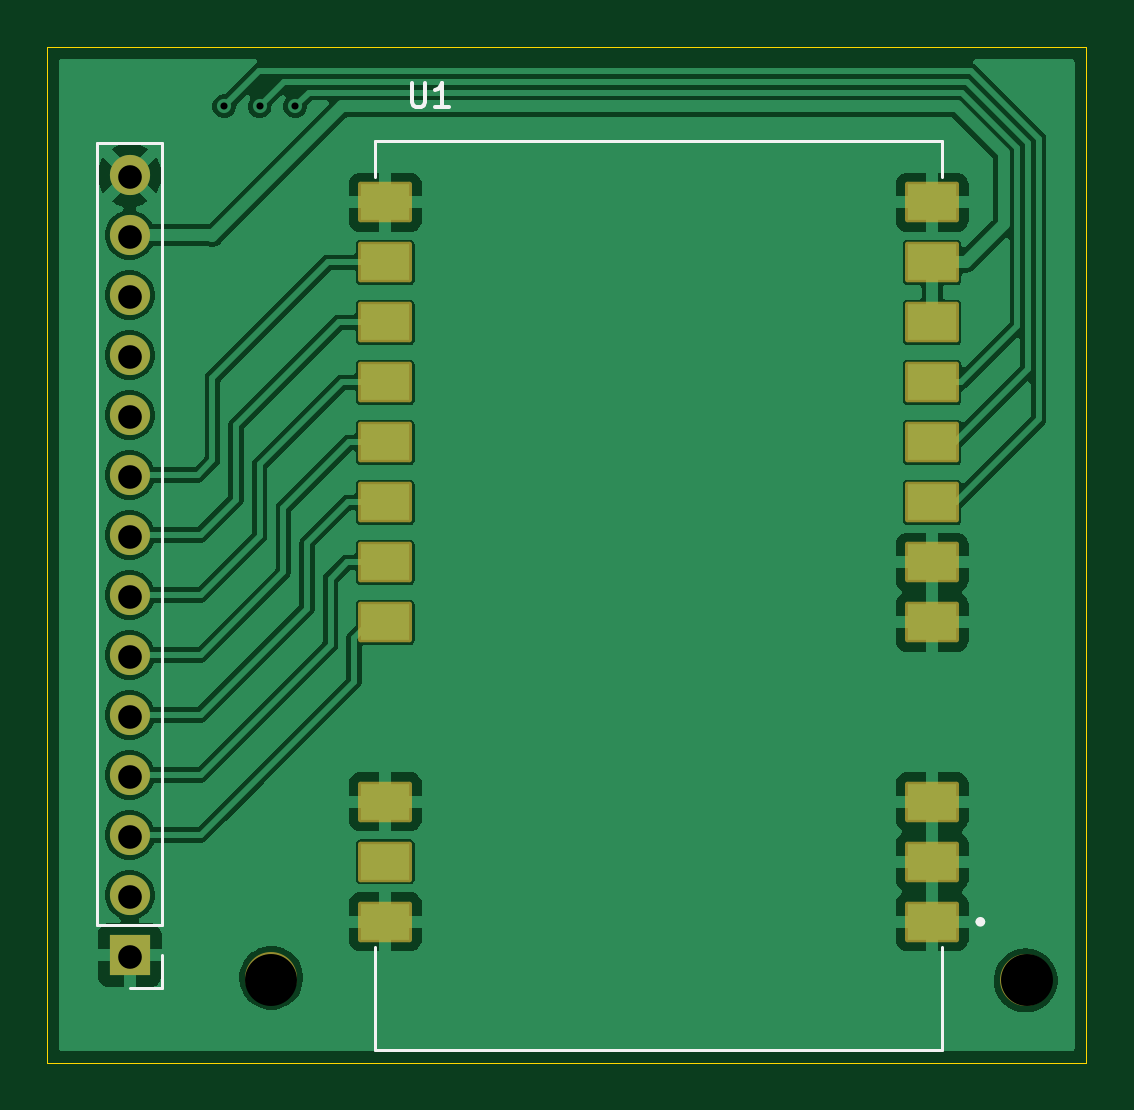
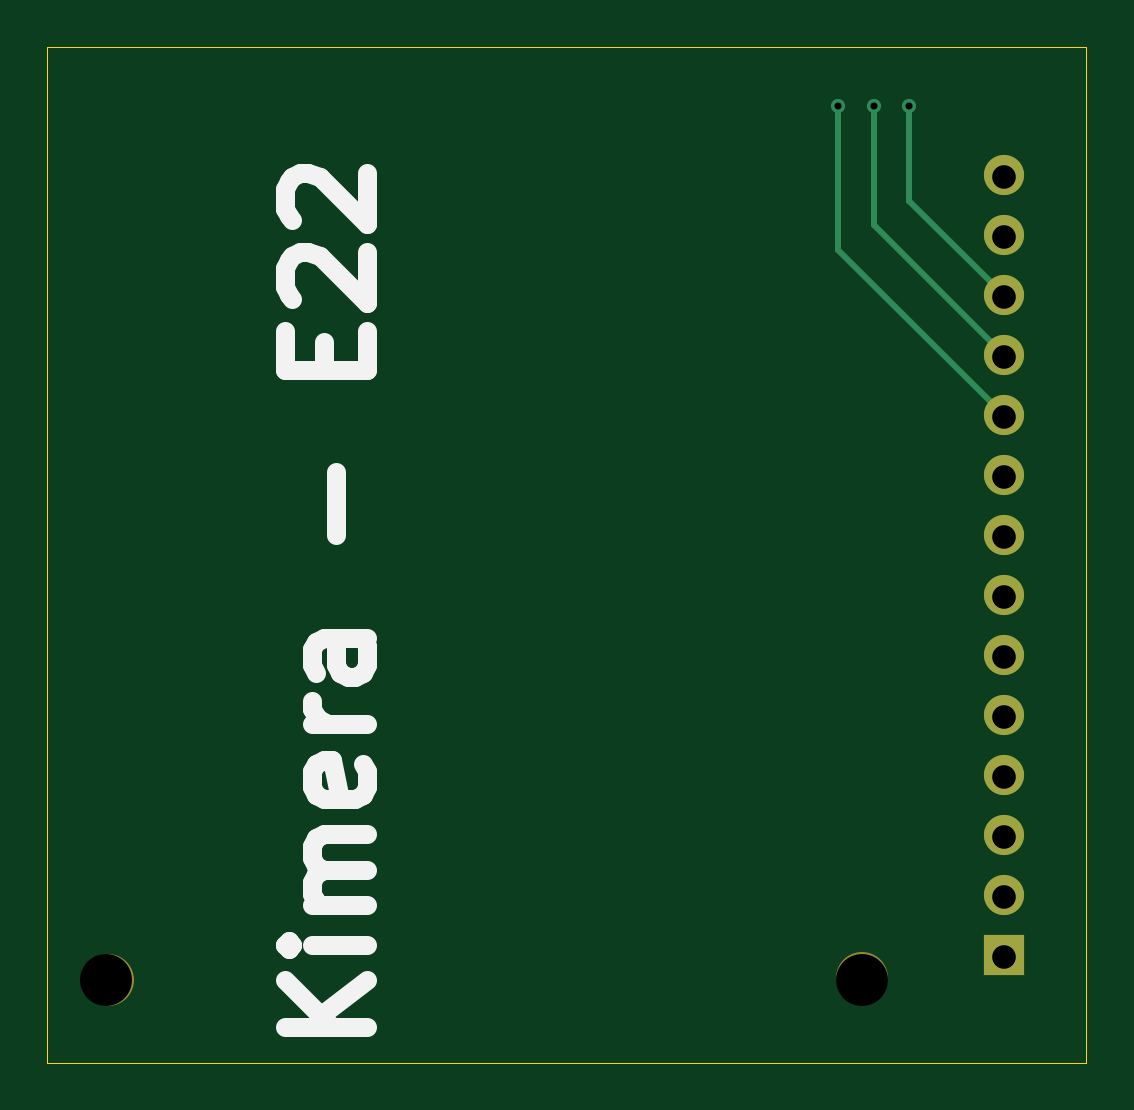
Circuit board: 11 layer files. Board 44.0 x 43.0 mm.
- bottom_copper: Kimera_E22-B_Cu.gbr (2207 bytes)
- bottom_mask: Kimera_E22-B_Mask.gbr (1016 bytes)
- paste: Kimera_E22-B_Paste.gbr (453 bytes)
- bottom_silk: Kimera_E22-B_Silkscreen.gbr (4378 bytes)
- outline: Kimera_E22-Edge_Cuts.gbr (610 bytes)
- top_copper: Kimera_E22-F_Cu.gbr (69184 bytes)
- top_mask: Kimera_E22-F_Mask.gbr (2238 bytes)
- paste: Kimera_E22-F_Paste.gbr (1053 bytes)
- top_silk: Kimera_E22-F_Silkscreen.gbr (2031 bytes)
- drill: Kimera_E22-NPTH.drl (362 bytes)
- drill: Kimera_E22-PTH.drl (649 bytes)

=== bottom_copper: Kimera_E22-B_Cu.gbr ===
%TF.GenerationSoftware,KiCad,Pcbnew,9.0.4*%
%TF.CreationDate,2025-09-16T08:38:51+02:00*%
%TF.ProjectId,Kimera_E22,4b696d65-7261-45f4-9532-322e6b696361,rev?*%
%TF.SameCoordinates,Original*%
%TF.FileFunction,Copper,L2,Bot*%
%TF.FilePolarity,Positive*%
%FSLAX46Y46*%
G04 Gerber Fmt 4.6, Leading zero omitted, Abs format (unit mm)*
G04 Created by KiCad (PCBNEW 9.0.4) date 2025-09-16 08:38:51*
%MOMM*%
%LPD*%
G01*
G04 APERTURE LIST*
%TA.AperFunction,ComponentPad*%
%ADD10R,1.700000X1.700000*%
%TD*%
%TA.AperFunction,ComponentPad*%
%ADD11C,1.700000*%
%TD*%
%TA.AperFunction,ViaPad*%
%ADD12C,0.600000*%
%TD*%
%TA.AperFunction,Conductor*%
%ADD13C,0.250000*%
%TD*%
G04 APERTURE END LIST*
D10*
%TO.P,J1,1,Pin_1*%
%TO.N,Net-(J1-Pin_1)*%
X106000000Y-96440000D03*
D11*
%TO.P,J1,2,Pin_2*%
%TO.N,unconnected-(J1-Pin_2-Pad2)*%
X106000000Y-93900000D03*
%TO.P,J1,3,Pin_3*%
%TO.N,Net-(J1-Pin_3)*%
X106000000Y-91360000D03*
%TO.P,J1,4,Pin_4*%
%TO.N,Net-(J1-Pin_4)*%
X106000000Y-88820000D03*
%TO.P,J1,5,Pin_5*%
%TO.N,Net-(J1-Pin_5)*%
X106000000Y-86280000D03*
%TO.P,J1,6,Pin_6*%
%TO.N,Net-(J1-Pin_6)*%
X106000000Y-83740000D03*
%TO.P,J1,7,Pin_7*%
%TO.N,Net-(J1-Pin_7)*%
X106000000Y-81200000D03*
%TO.P,J1,8,Pin_8*%
%TO.N,Net-(J1-Pin_8)*%
X106000000Y-78660000D03*
%TO.P,J1,9,Pin_9*%
%TO.N,Net-(J1-Pin_9)*%
X106000000Y-76120000D03*
%TO.P,J1,10,Pin_10*%
%TO.N,Net-(J1-Pin_10)*%
X106000000Y-73580000D03*
%TO.P,J1,11,Pin_11*%
%TO.N,Net-(J1-Pin_11)*%
X106000000Y-71040000D03*
%TO.P,J1,12,Pin_12*%
%TO.N,Net-(J1-Pin_12)*%
X106000000Y-68500000D03*
%TO.P,J1,13,Pin_13*%
%TO.N,Net-(J1-Pin_13)*%
X106000000Y-65960000D03*
%TO.P,J1,14,Pin_14*%
%TO.N,Net-(J1-Pin_1)*%
X106000000Y-63420000D03*
%TD*%
D12*
%TO.N,Net-(J1-Pin_10)*%
X113000000Y-60500000D03*
%TO.N,Net-(J1-Pin_12)*%
X110000000Y-60500000D03*
%TO.N,Net-(J1-Pin_11)*%
X111500000Y-60500000D03*
%TD*%
D13*
%TO.N,Net-(J1-Pin_10)*%
X113000000Y-60500000D02*
X113000000Y-66580000D01*
X113000000Y-66580000D02*
X106000000Y-73580000D01*
%TO.N,Net-(J1-Pin_12)*%
X110000000Y-64500000D02*
X106000000Y-68500000D01*
X110000000Y-60500000D02*
X110000000Y-64500000D01*
%TO.N,Net-(J1-Pin_11)*%
X111500000Y-65540000D02*
X106000000Y-71040000D01*
X111500000Y-60500000D02*
X111500000Y-65540000D01*
%TD*%
M02*

=== bottom_mask: Kimera_E22-B_Mask.gbr ===
%TF.GenerationSoftware,KiCad,Pcbnew,9.0.4*%
%TF.CreationDate,2025-09-16T08:38:51+02:00*%
%TF.ProjectId,Kimera_E22,4b696d65-7261-45f4-9532-322e6b696361,rev?*%
%TF.SameCoordinates,Original*%
%TF.FileFunction,Soldermask,Bot*%
%TF.FilePolarity,Negative*%
%FSLAX46Y46*%
G04 Gerber Fmt 4.6, Leading zero omitted, Abs format (unit mm)*
G04 Created by KiCad (PCBNEW 9.0.4) date 2025-09-16 08:38:51*
%MOMM*%
%LPD*%
G01*
G04 APERTURE LIST*
%ADD10R,1.700000X1.700000*%
%ADD11C,1.700000*%
%ADD12C,2.200000*%
G04 APERTURE END LIST*
D10*
%TO.C,J1*%
X106000000Y-96440000D03*
D11*
X106000000Y-93900000D03*
X106000000Y-91360000D03*
X106000000Y-88820000D03*
X106000000Y-86280000D03*
X106000000Y-83740000D03*
X106000000Y-81200000D03*
X106000000Y-78660000D03*
X106000000Y-76120000D03*
X106000000Y-73580000D03*
X106000000Y-71040000D03*
X106000000Y-68500000D03*
X106000000Y-65960000D03*
X106000000Y-63420000D03*
%TD*%
D12*
%TO.C,REF\u002A\u002A*%
X111990000Y-97400000D03*
%TD*%
%TO.C,REF\u002A\u002A*%
X143930000Y-97510000D03*
%TD*%
M02*

=== paste: Kimera_E22-B_Paste.gbr ===
%TF.GenerationSoftware,KiCad,Pcbnew,9.0.4*%
%TF.CreationDate,2025-09-16T08:38:51+02:00*%
%TF.ProjectId,Kimera_E22,4b696d65-7261-45f4-9532-322e6b696361,rev?*%
%TF.SameCoordinates,Original*%
%TF.FileFunction,Paste,Bot*%
%TF.FilePolarity,Positive*%
%FSLAX46Y46*%
G04 Gerber Fmt 4.6, Leading zero omitted, Abs format (unit mm)*
G04 Created by KiCad (PCBNEW 9.0.4) date 2025-09-16 08:38:51*
%MOMM*%
%LPD*%
G01*
G04 APERTURE LIST*
G04 APERTURE END LIST*
M02*

=== bottom_silk: Kimera_E22-B_Silkscreen.gbr ===
%TF.GenerationSoftware,KiCad,Pcbnew,9.0.4*%
%TF.CreationDate,2025-09-16T08:38:51+02:00*%
%TF.ProjectId,Kimera_E22,4b696d65-7261-45f4-9532-322e6b696361,rev?*%
%TF.SameCoordinates,Original*%
%TF.FileFunction,Legend,Bot*%
%TF.FilePolarity,Positive*%
%FSLAX46Y46*%
G04 Gerber Fmt 4.6, Leading zero omitted, Abs format (unit mm)*
G04 Created by KiCad (PCBNEW 9.0.4) date 2025-09-16 08:38:51*
%MOMM*%
%LPD*%
G01*
G04 APERTURE LIST*
%ADD10C,0.800000*%
G04 APERTURE END LIST*
D10*
X132939932Y-99500351D02*
X136439932Y-99500351D01*
X132939932Y-97500351D02*
X134939932Y-99000351D01*
X136439932Y-97500351D02*
X134439932Y-99500351D01*
X132939932Y-96000351D02*
X135273265Y-96000351D01*
X136439932Y-96000351D02*
X136273265Y-96167018D01*
X136273265Y-96167018D02*
X136106599Y-96000351D01*
X136106599Y-96000351D02*
X136273265Y-95833685D01*
X136273265Y-95833685D02*
X136439932Y-96000351D01*
X136439932Y-96000351D02*
X136106599Y-96000351D01*
X132939932Y-94333684D02*
X135273265Y-94333684D01*
X134939932Y-94333684D02*
X135106599Y-94167018D01*
X135106599Y-94167018D02*
X135273265Y-93833684D01*
X135273265Y-93833684D02*
X135273265Y-93333684D01*
X135273265Y-93333684D02*
X135106599Y-93000351D01*
X135106599Y-93000351D02*
X134773265Y-92833684D01*
X134773265Y-92833684D02*
X132939932Y-92833684D01*
X134773265Y-92833684D02*
X135106599Y-92667018D01*
X135106599Y-92667018D02*
X135273265Y-92333684D01*
X135273265Y-92333684D02*
X135273265Y-91833684D01*
X135273265Y-91833684D02*
X135106599Y-91500351D01*
X135106599Y-91500351D02*
X134773265Y-91333684D01*
X134773265Y-91333684D02*
X132939932Y-91333684D01*
X133106599Y-88333684D02*
X132939932Y-88667017D01*
X132939932Y-88667017D02*
X132939932Y-89333684D01*
X132939932Y-89333684D02*
X133106599Y-89667017D01*
X133106599Y-89667017D02*
X133439932Y-89833684D01*
X133439932Y-89833684D02*
X134773265Y-89833684D01*
X134773265Y-89833684D02*
X135106599Y-89667017D01*
X135106599Y-89667017D02*
X135273265Y-89333684D01*
X135273265Y-89333684D02*
X135273265Y-88667017D01*
X135273265Y-88667017D02*
X135106599Y-88333684D01*
X135106599Y-88333684D02*
X134773265Y-88167017D01*
X134773265Y-88167017D02*
X134439932Y-88167017D01*
X134439932Y-88167017D02*
X134106599Y-89833684D01*
X132939932Y-86667017D02*
X135273265Y-86667017D01*
X134606599Y-86667017D02*
X134939932Y-86500351D01*
X134939932Y-86500351D02*
X135106599Y-86333684D01*
X135106599Y-86333684D02*
X135273265Y-86000351D01*
X135273265Y-86000351D02*
X135273265Y-85667017D01*
X132939932Y-83000350D02*
X134773265Y-83000350D01*
X134773265Y-83000350D02*
X135106599Y-83167017D01*
X135106599Y-83167017D02*
X135273265Y-83500350D01*
X135273265Y-83500350D02*
X135273265Y-84167017D01*
X135273265Y-84167017D02*
X135106599Y-84500350D01*
X133106599Y-83000350D02*
X132939932Y-83333684D01*
X132939932Y-83333684D02*
X132939932Y-84167017D01*
X132939932Y-84167017D02*
X133106599Y-84500350D01*
X133106599Y-84500350D02*
X133439932Y-84667017D01*
X133439932Y-84667017D02*
X133773265Y-84667017D01*
X133773265Y-84667017D02*
X134106599Y-84500350D01*
X134106599Y-84500350D02*
X134273265Y-84167017D01*
X134273265Y-84167017D02*
X134273265Y-83333684D01*
X134273265Y-83333684D02*
X134439932Y-83000350D01*
X134273265Y-78667016D02*
X134273265Y-76000350D01*
X134773265Y-71667016D02*
X134773265Y-70500350D01*
X132939932Y-70000350D02*
X132939932Y-71667016D01*
X132939932Y-71667016D02*
X136439932Y-71667016D01*
X136439932Y-71667016D02*
X136439932Y-70000350D01*
X136106599Y-68667016D02*
X136273265Y-68500349D01*
X136273265Y-68500349D02*
X136439932Y-68167016D01*
X136439932Y-68167016D02*
X136439932Y-67333683D01*
X136439932Y-67333683D02*
X136273265Y-67000349D01*
X136273265Y-67000349D02*
X136106599Y-66833683D01*
X136106599Y-66833683D02*
X135773265Y-66667016D01*
X135773265Y-66667016D02*
X135439932Y-66667016D01*
X135439932Y-66667016D02*
X134939932Y-66833683D01*
X134939932Y-66833683D02*
X132939932Y-68833683D01*
X132939932Y-68833683D02*
X132939932Y-66667016D01*
X136106599Y-65333683D02*
X136273265Y-65167016D01*
X136273265Y-65167016D02*
X136439932Y-64833683D01*
X136439932Y-64833683D02*
X136439932Y-64000350D01*
X136439932Y-64000350D02*
X136273265Y-63667016D01*
X136273265Y-63667016D02*
X136106599Y-63500350D01*
X136106599Y-63500350D02*
X135773265Y-63333683D01*
X135773265Y-63333683D02*
X135439932Y-63333683D01*
X135439932Y-63333683D02*
X134939932Y-63500350D01*
X134939932Y-63500350D02*
X132939932Y-65500350D01*
X132939932Y-65500350D02*
X132939932Y-63333683D01*
M02*

=== outline: Kimera_E22-Edge_Cuts.gbr ===
%TF.GenerationSoftware,KiCad,Pcbnew,9.0.4*%
%TF.CreationDate,2025-09-16T08:38:51+02:00*%
%TF.ProjectId,Kimera_E22,4b696d65-7261-45f4-9532-322e6b696361,rev?*%
%TF.SameCoordinates,Original*%
%TF.FileFunction,Profile,NP*%
%FSLAX46Y46*%
G04 Gerber Fmt 4.6, Leading zero omitted, Abs format (unit mm)*
G04 Created by KiCad (PCBNEW 9.0.4) date 2025-09-16 08:38:51*
%MOMM*%
%LPD*%
G01*
G04 APERTURE LIST*
%TA.AperFunction,Profile*%
%ADD10C,0.050000*%
%TD*%
G04 APERTURE END LIST*
D10*
X102500000Y-58000000D02*
X146500000Y-58000000D01*
X146500000Y-101000000D01*
X102500000Y-101000000D01*
X102500000Y-58000000D01*
M02*

=== top_copper: Kimera_E22-F_Cu.gbr (69184 bytes, source omitted) ===
=== top_mask: Kimera_E22-F_Mask.gbr (2238 bytes, source withheld) ===
=== paste: Kimera_E22-F_Paste.gbr ===
%TF.GenerationSoftware,KiCad,Pcbnew,9.0.4*%
%TF.CreationDate,2025-09-16T08:38:51+02:00*%
%TF.ProjectId,Kimera_E22,4b696d65-7261-45f4-9532-322e6b696361,rev?*%
%TF.SameCoordinates,Original*%
%TF.FileFunction,Paste,Top*%
%TF.FilePolarity,Positive*%
%FSLAX46Y46*%
G04 Gerber Fmt 4.6, Leading zero omitted, Abs format (unit mm)*
G04 Created by KiCad (PCBNEW 9.0.4) date 2025-09-16 08:38:51*
%MOMM*%
%LPD*%
G01*
G04 APERTURE LIST*
%ADD10R,2.080000X1.510000*%
G04 APERTURE END LIST*
D10*
%TO.C,U1*%
X139970000Y-95030000D03*
X139970000Y-92490000D03*
X139970000Y-89950000D03*
X139970000Y-82350000D03*
X139970000Y-79810000D03*
X139970000Y-77270000D03*
X139970000Y-74730000D03*
X139970000Y-72190000D03*
X139970000Y-69650000D03*
X139970000Y-67110000D03*
X139970000Y-64570000D03*
X116820000Y-64570000D03*
X116820000Y-67110000D03*
X116820000Y-69650000D03*
X116820000Y-72190000D03*
X116820000Y-74730000D03*
X116820000Y-77270000D03*
X116820000Y-79810000D03*
X116820000Y-82350000D03*
X116820000Y-89950000D03*
X116820000Y-92490000D03*
X116820000Y-95030000D03*
%TD*%
M02*

=== top_silk: Kimera_E22-F_Silkscreen.gbr ===
%TF.GenerationSoftware,KiCad,Pcbnew,9.0.4*%
%TF.CreationDate,2025-09-16T08:38:51+02:00*%
%TF.ProjectId,Kimera_E22,4b696d65-7261-45f4-9532-322e6b696361,rev?*%
%TF.SameCoordinates,Original*%
%TF.FileFunction,Legend,Top*%
%TF.FilePolarity,Positive*%
%FSLAX46Y46*%
G04 Gerber Fmt 4.6, Leading zero omitted, Abs format (unit mm)*
G04 Created by KiCad (PCBNEW 9.0.4) date 2025-09-16 08:38:51*
%MOMM*%
%LPD*%
G01*
G04 APERTURE LIST*
%ADD10C,0.150000*%
%ADD11C,0.127000*%
%ADD12C,0.200000*%
%ADD13C,0.120000*%
G04 APERTURE END LIST*
D10*
X117943095Y-59529819D02*
X117943095Y-60339342D01*
X117943095Y-60339342D02*
X117990714Y-60434580D01*
X117990714Y-60434580D02*
X118038333Y-60482200D01*
X118038333Y-60482200D02*
X118133571Y-60529819D01*
X118133571Y-60529819D02*
X118324047Y-60529819D01*
X118324047Y-60529819D02*
X118419285Y-60482200D01*
X118419285Y-60482200D02*
X118466904Y-60434580D01*
X118466904Y-60434580D02*
X118514523Y-60339342D01*
X118514523Y-60339342D02*
X118514523Y-59529819D01*
X119514523Y-60529819D02*
X118943095Y-60529819D01*
X119228809Y-60529819D02*
X119228809Y-59529819D01*
X119228809Y-59529819D02*
X119133571Y-59672676D01*
X119133571Y-59672676D02*
X119038333Y-59767914D01*
X119038333Y-59767914D02*
X118943095Y-59815533D01*
D11*
%TO.C,U1*%
X140395000Y-100460000D02*
X116395000Y-100460000D01*
X140395000Y-61960000D02*
X140395000Y-63495000D01*
X116395000Y-61960000D02*
X140395000Y-61960000D01*
X116395000Y-100460000D02*
X116395000Y-96105000D01*
X116395000Y-63495000D02*
X116395000Y-61960000D01*
X140395000Y-100460000D02*
X140395000Y-96105000D01*
D12*
X142110000Y-95030000D02*
G75*
G02*
X141910000Y-95030000I-100000J0D01*
G01*
X141910000Y-95030000D02*
G75*
G02*
X142110000Y-95030000I100000J0D01*
G01*
D13*
%TO.C,J1*%
X107380000Y-97820000D02*
X106000000Y-97820000D01*
X107380000Y-96440000D02*
X107380000Y-97820000D01*
X107380000Y-95170000D02*
X107380000Y-62040000D01*
X107380000Y-95170000D02*
X104620000Y-95170000D01*
X107380000Y-62040000D02*
X104620000Y-62040000D01*
X104620000Y-95170000D02*
X104620000Y-62040000D01*
%TD*%
M02*

=== drill: Kimera_E22-NPTH.drl ===
M48
; DRILL file {KiCad 9.0.4} date 2025-09-16T08:55:59+0200
; FORMAT={-:-/ absolute / inch / decimal}
; #@! TF.CreationDate,2025-09-16T08:55:59+02:00
; #@! TF.GenerationSoftware,Kicad,Pcbnew,9.0.4
; #@! TF.FileFunction,NonPlated,1,2,NPTH
FMAT,2
INCH
; #@! TA.AperFunction,NonPlated,NPTH,ComponentDrill
T1C0.0866
%
G90
G05
T1
X4.4094Y-3.8386
X5.6693Y-3.8386
M30

=== drill: Kimera_E22-PTH.drl ===
M48
; DRILL file {KiCad 9.0.4} date 2025-09-16T08:55:59+0200
; FORMAT={-:-/ absolute / inch / decimal}
; #@! TF.CreationDate,2025-09-16T08:55:59+02:00
; #@! TF.GenerationSoftware,Kicad,Pcbnew,9.0.4
; #@! TF.FileFunction,Plated,1,2,PTH
FMAT,2
INCH
; #@! TA.AperFunction,Plated,PTH,ViaDrill
T1C0.0118
; #@! TA.AperFunction,Plated,PTH,ComponentDrill
T2C0.0394
%
G90
G05
T1
X4.3307Y-2.3819
X4.3898Y-2.3819
X4.4488Y-2.3819
T2
X4.1732Y-2.4992
X4.1732Y-2.5992
X4.1732Y-2.6992
X4.1732Y-2.7992
X4.1732Y-2.8992
X4.1732Y-2.9992
X4.1732Y-3.0992
X4.1732Y-3.1992
X4.1732Y-3.2992
X4.1732Y-3.3992
X4.1732Y-3.4992
X4.1732Y-3.5992
X4.1732Y-3.6992
X4.1732Y-3.7992
M30

